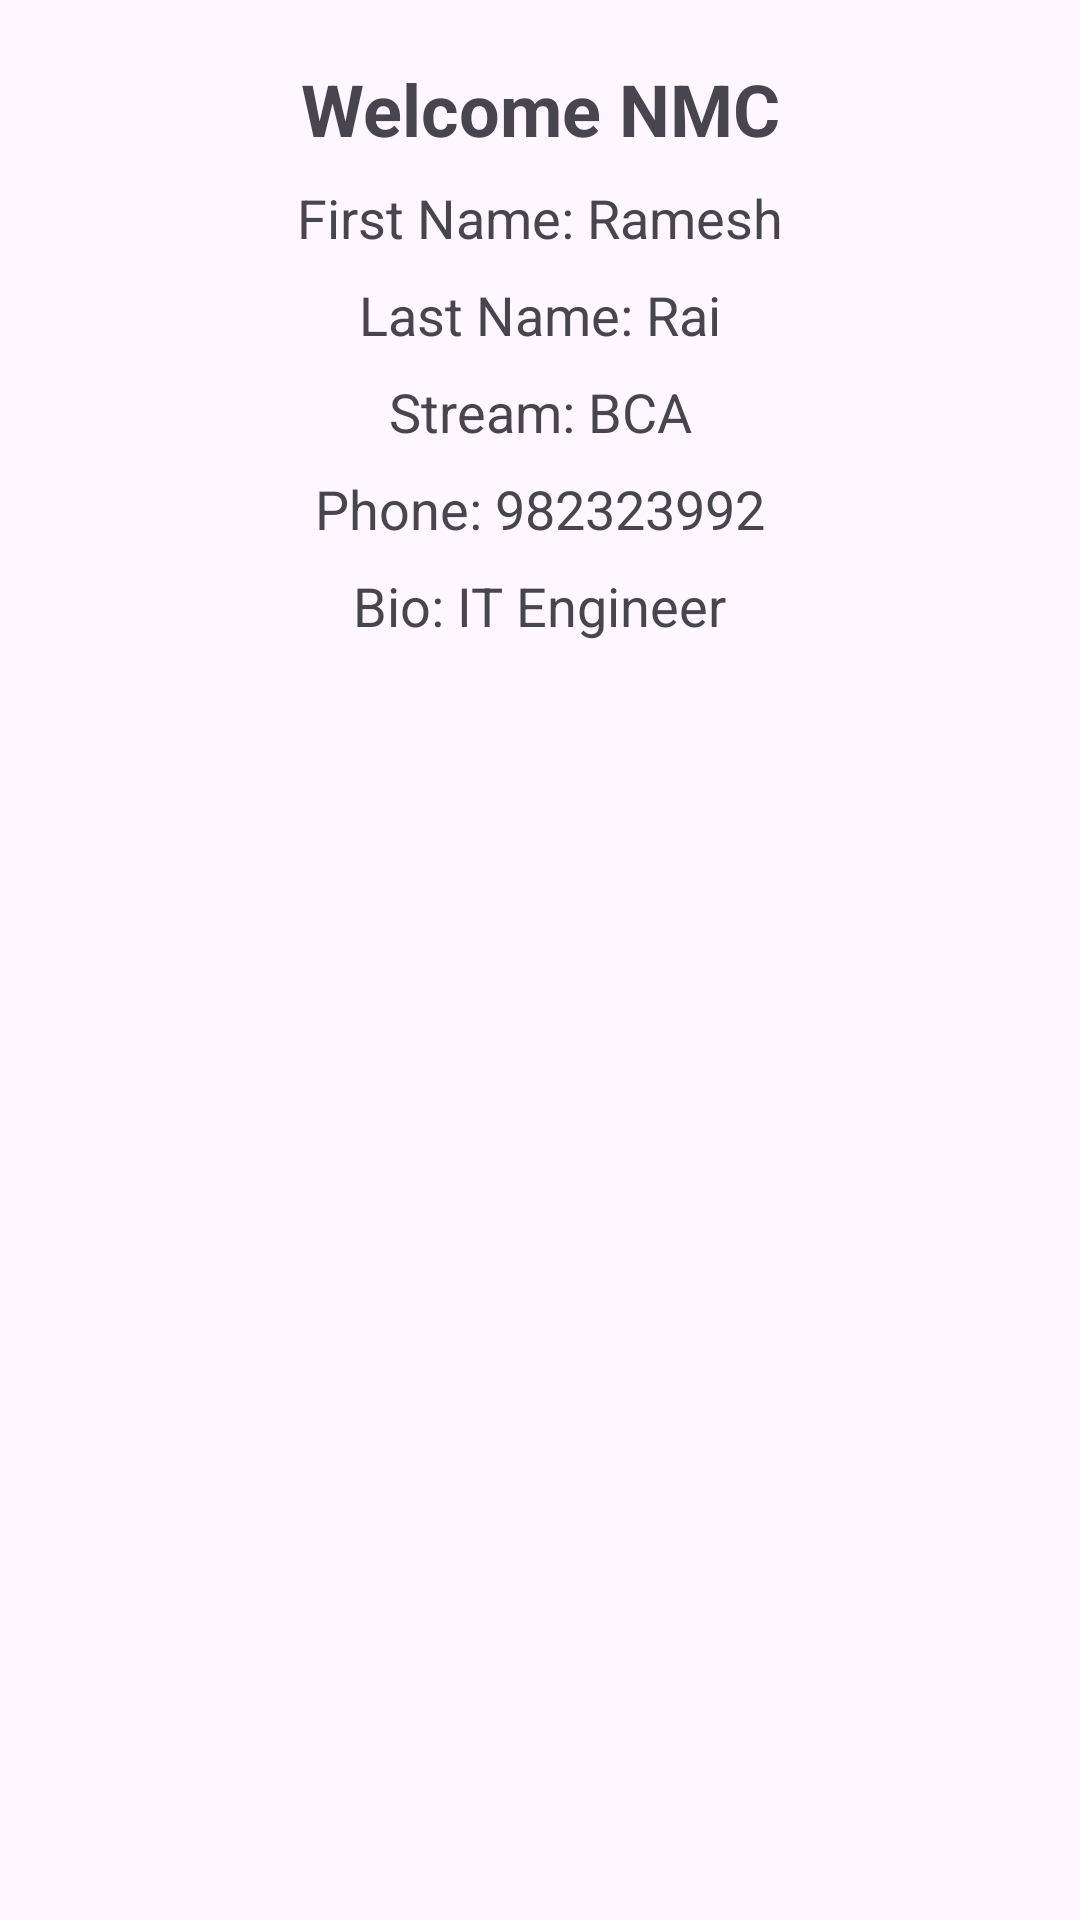

The Android layout XML behind this screen, and the referenced resources:
<!-- AndroidManifest.xml: application theme Theme.NMC -->
<!-- res/layout/activity_main.xml -->
<?xml version="1.0" encoding="utf-8"?>
<androidx.constraintlayout.widget.ConstraintLayout xmlns:android="http://schemas.android.com/apk/res/android"
    xmlns:app="http://schemas.android.com/apk/res-auto"
    xmlns:tools="http://schemas.android.com/tools"
    android:layout_width="match_parent"
    android:layout_height="match_parent"
    tools:context=".MainActivity">

    <ImageView
        android:id="@+id/algoID"
        android:layout_width="wrap_content"
        android:layout_height="wrap_content"
        android:layout_marginTop="10dp"
        android:src="@drawable/algorithm"
        app:layout_constraintTop_toTopOf="parent"
        app:layout_constraintStart_toStartOf="parent"
        app:layout_constraintEnd_toEndOf="parent" />

    
    <TextView
        android:id="@+id/welcomeText"
        android:layout_width="wrap_content"
        android:layout_height="wrap_content"
        android:text="@string/welcome_nmc"
        android:textSize="24sp"
        android:textStyle="bold"
        android:layout_marginTop="10dp"
        app:layout_constraintTop_toBottomOf="@id/algoID"
        app:layout_constraintStart_toStartOf="parent"
        app:layout_constraintEnd_toEndOf="parent"
        android:gravity="center" />

    
    <TextView
        android:id="@+id/firstNameText"
        android:layout_width="wrap_content"
        android:layout_height="wrap_content"
        android:text="@string/first_name"
        android:textSize="18sp"
        android:layout_marginTop="8dp"
        app:layout_constraintTop_toBottomOf="@id/welcomeText"
        app:layout_constraintStart_toStartOf="parent"
        app:layout_constraintEnd_toEndOf="parent" />

    
    <TextView
        android:id="@+id/lastNameText"
        android:layout_width="wrap_content"
        android:layout_height="wrap_content"
        android:text="@string/last_name"
        android:textSize="18sp"
        android:layout_marginTop="8dp"
        app:layout_constraintTop_toBottomOf="@id/firstNameText"
        app:layout_constraintStart_toStartOf="parent"
        app:layout_constraintEnd_toEndOf="parent" />

    
    <TextView
        android:id="@+id/streamText"
        android:layout_width="wrap_content"
        android:layout_height="wrap_content"
        android:text="@string/stream"
        android:textSize="18sp"
        android:layout_marginTop="8dp"
        app:layout_constraintTop_toBottomOf="@id/lastNameText"
        app:layout_constraintStart_toStartOf="parent"
        app:layout_constraintEnd_toEndOf="parent" />

    
    <TextView
        android:id="@+id/phoneText"
        android:layout_width="wrap_content"
        android:layout_height="wrap_content"
        android:text="@string/phone"
        android:textSize="18sp"
        android:layout_marginTop="8dp"
        app:layout_constraintTop_toBottomOf="@id/streamText"
        app:layout_constraintStart_toStartOf="parent"
        app:layout_constraintEnd_toEndOf="parent" />

    
    <TextView
        android:id="@+id/bioText"
        android:layout_width="wrap_content"
        android:layout_height="wrap_content"
        android:text="@string/bio"
        android:textSize="18sp"
        android:layout_marginTop="8dp"
        app:layout_constraintTop_toBottomOf="@id/phoneText"
        app:layout_constraintStart_toStartOf="parent"
        app:layout_constraintEnd_toEndOf="parent" />

</androidx.constraintlayout.widget.ConstraintLayout>
<!-- resources referenced by this layout -->
<resources>
  <string name="bio">Bio: IT Engineer</string>
  <string name="first_name">First Name: Ramesh</string>
  <string name="last_name">Last Name: Rai</string>
  <string name="phone">Phone: 982323992</string>
  <string name="stream">Stream: BCA</string>
  <string name="welcome_nmc">Welcome NMC</string>
  <style name="Theme.NMC" parent="Base.Theme.NMC" />
  <style name="Base.Theme.NMC" parent="Theme.Material3.DayNight.NoActionBar">
          
          
      </style>
</resources>
